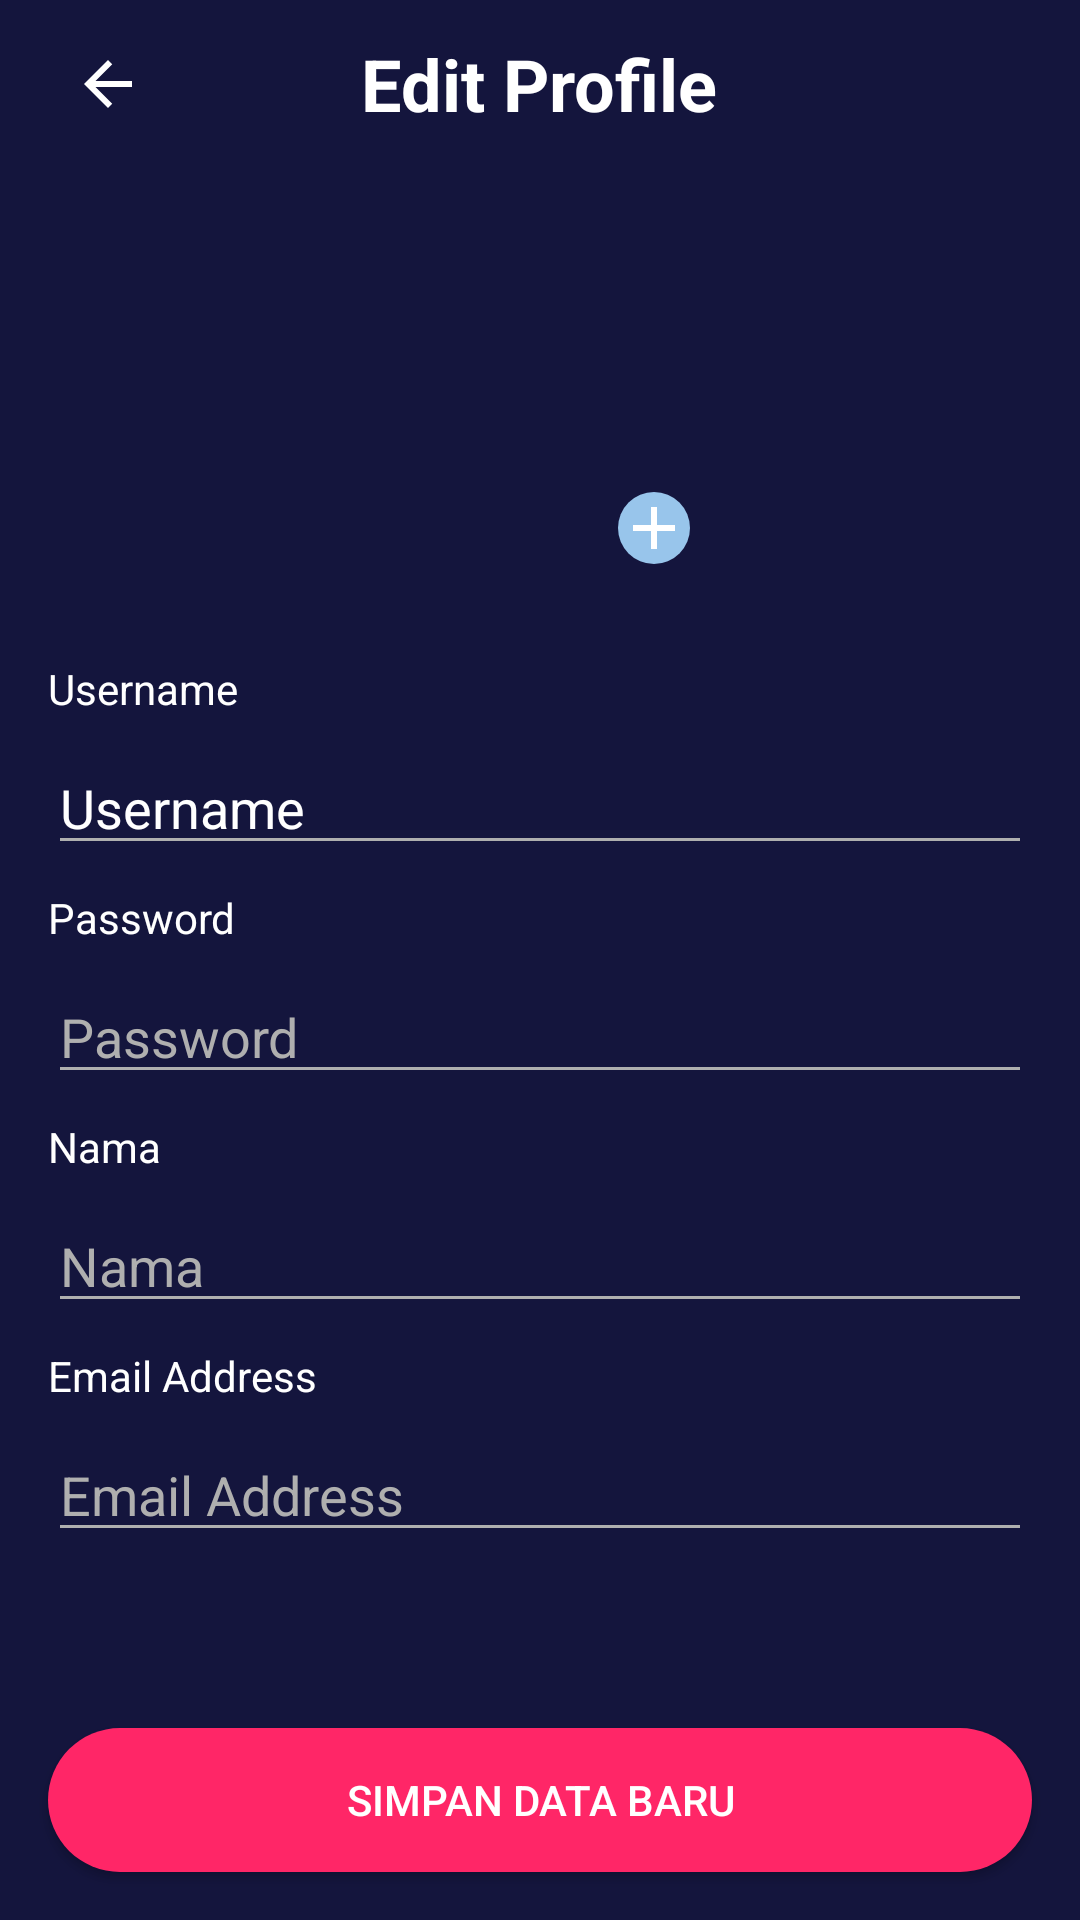

The Android layout XML behind this screen, and the referenced resources:
<!-- AndroidManifest.xml: application theme AppTheme -->
<!-- res/layout/activity_edit_profile.xml -->
<?xml version="1.0" encoding="utf-8"?>
<androidx.constraintlayout.widget.ConstraintLayout xmlns:android="http://schemas.android.com/apk/res/android"
    xmlns:app="http://schemas.android.com/apk/res-auto"
    xmlns:tools="http://schemas.android.com/tools"
    android:layout_width="match_parent"
    android:layout_height="match_parent"
    android:background="@color/colorBlue"
    tools:context=".controller.editprofile.EditProfileActivity">

    <RelativeLayout
        android:id="@+id/mAppBarLayout"
        android:layout_width="match_parent"
        android:layout_height="?attr/actionBarSize"
        app:layout_constraintEnd_toEndOf="parent"
        app:layout_constraintStart_toStartOf="parent"
        tools:ignore="MissingConstraints">

        <ImageView
            android:id="@+id/mToolbarBack"
            android:layout_width="40dp"
            android:layout_height="40dp"
            android:layout_centerVertical="true"
            android:layout_margin="16dp"
            android:background="?attr/selectableItemBackgroundBorderless"
            android:clickable="true"
            android:focusable="true"
            android:src="@drawable/ic_arrow_left_white" />

        <TextView
            android:id="@+id/mToolbarTitle"
            android:layout_width="wrap_content"
            android:layout_height="wrap_content"
            android:layout_centerInParent="true"
            android:text="@string/txt_edit_profile"
            android:textColor="@color/colorWhite"
            android:textSize="24sp"
            android:textStyle="bold" />
    </RelativeLayout>

    <ImageView
        android:id="@+id/im_profile"
        android:layout_width="100dp"
        android:layout_height="100dp"
        android:layout_marginTop="32dp"
        app:layout_constraintEnd_toEndOf="parent"
        app:layout_constraintStart_toStartOf="parent"
        app:layout_constraintTop_toBottomOf="@+id/mAppBarLayout"
        app:srcCompat="@drawable/ic_profile" />

    <Button
        android:id="@+id/btn_save"
        android:layout_width="0dp"
        android:layout_height="wrap_content"
        android:layout_marginStart="16dp"
        android:layout_marginEnd="16dp"
        android:layout_marginBottom="16dp"
        android:background="@drawable/rounded_button_pink"
        android:text="@string/txt_simpan_data_baru"
        android:textColor="@color/colorWhite"
        app:layout_constraintBottom_toBottomOf="parent"
        app:layout_constraintEnd_toEndOf="parent"
        app:layout_constraintStart_toStartOf="parent" />

    <TextView
        android:id="@+id/textView20"
        android:layout_width="wrap_content"
        android:layout_height="wrap_content"
        android:layout_marginStart="16dp"
        android:layout_marginTop="32dp"
        android:text="@string/txt_username"
        android:textColor="@color/colorWhite"
        app:layout_constraintStart_toStartOf="parent"
        app:layout_constraintTop_toBottomOf="@+id/im_profile" />

    <EditText
        android:id="@+id/et_username"
        android:layout_width="0dp"
        android:layout_height="wrap_content"
        android:layout_marginStart="16dp"
        android:layout_marginTop="8dp"
        android:layout_marginEnd="16dp"
        android:backgroundTint="@color/colorGreyHint"
        android:ems="10"
        android:hint="@string/txt_username"
        android:inputType="textPersonName"
        android:shadowColor="@color/colorWhite"
        android:text="@string/txt_username"
        android:textColor="@color/colorWhite"
        android:textColorHint="@color/colorGreyHint"
        app:layout_constraintEnd_toEndOf="parent"
        app:layout_constraintStart_toStartOf="parent"
        app:layout_constraintTop_toBottomOf="@+id/textView20" />

    <TextView
        android:id="@+id/textView21"
        android:layout_width="wrap_content"
        android:layout_height="wrap_content"
        android:layout_marginStart="16dp"
        android:layout_marginTop="8dp"
        android:text="@string/txt_password"
        android:textColor="@color/colorWhite"
        app:layout_constraintStart_toStartOf="parent"
        app:layout_constraintTop_toBottomOf="@+id/et_username" />

    <EditText
        android:id="@+id/et_password"
        android:layout_width="0dp"
        android:layout_height="wrap_content"
        android:layout_marginStart="16dp"
        android:layout_marginTop="8dp"
        android:layout_marginEnd="16dp"
        android:backgroundTint="@color/colorGreyHint"
        android:ems="10"
        android:hint="@string/txt_password"
        android:inputType="textPassword"
        android:shadowColor="@color/colorWhite"
        android:textColor="@color/colorWhite"
        android:textColorHint="@color/colorGreyHint"
        app:layout_constraintEnd_toEndOf="parent"
        app:layout_constraintStart_toStartOf="parent"
        app:layout_constraintTop_toBottomOf="@+id/textView21" />

    <TextView
        android:id="@+id/textView22"
        android:layout_width="wrap_content"
        android:layout_height="wrap_content"
        android:layout_marginStart="16dp"
        android:layout_marginTop="8dp"
        android:text="@string/txt_nama"
        android:textColor="@color/colorWhite"
        app:layout_constraintStart_toStartOf="parent"
        app:layout_constraintTop_toBottomOf="@+id/et_password" />

    <EditText
        android:id="@+id/et_nama"
        android:layout_width="0dp"
        android:layout_height="wrap_content"
        android:layout_marginStart="16dp"
        android:layout_marginTop="8dp"
        android:layout_marginEnd="16dp"
        android:backgroundTint="@color/colorGreyHint"
        android:ems="10"
        android:hint="@string/txt_nama"
        android:inputType="textPersonName"
        android:shadowColor="@color/colorWhite"
        android:textColor="@color/colorWhite"
        android:textColorHint="@color/colorGreyHint"
        app:layout_constraintEnd_toEndOf="parent"
        app:layout_constraintStart_toStartOf="parent"
        app:layout_constraintTop_toBottomOf="@+id/textView22" />

    <TextView
        android:id="@+id/textView23"
        android:layout_width="wrap_content"
        android:layout_height="wrap_content"
        android:layout_marginStart="16dp"
        android:layout_marginTop="8dp"
        android:text="@string/txt_email"
        android:textColor="@color/colorWhite"
        app:layout_constraintStart_toStartOf="parent"
        app:layout_constraintTop_toBottomOf="@+id/et_nama" />

    <EditText
        android:id="@+id/et_email"
        android:layout_width="0dp"
        android:layout_height="wrap_content"
        android:layout_marginStart="16dp"
        android:layout_marginTop="8dp"
        android:layout_marginEnd="16dp"
        android:backgroundTint="@color/colorGreyHint"
        android:ems="10"
        android:hint="@string/txt_email"
        android:inputType="textEmailAddress"
        android:shadowColor="@color/colorWhite"
        android:textColor="@color/colorWhite"
        android:textColorHint="@color/colorGreyHint"
        app:layout_constraintEnd_toEndOf="parent"
        app:layout_constraintStart_toStartOf="parent"
        app:layout_constraintTop_toBottomOf="@+id/textView23" />

    <ImageView
        android:id="@+id/im_add"
        android:layout_width="wrap_content"
        android:layout_height="wrap_content"
        android:background="@drawable/shape_blue"
        app:layout_constraintEnd_toEndOf="@+id/im_profile"
        app:layout_constraintBottom_toBottomOf="@+id/im_profile"
        app:srcCompat="@drawable/ic_add_upload"
        tools:layout_editor_absoluteY="196dp" />

</androidx.constraintlayout.widget.ConstraintLayout>
<!-- resources referenced by this layout -->
<resources>
  <color name="colorBlue">#14153D</color>
  <color name="colorGreyHint">#afafaf</color>
  <color name="colorWhite">#FFFFFF</color>
  <!-- drawable ic_add_upload (drawable) -->
  <vector xmlns:android="http://schemas.android.com/apk/res/android"
      android:width="24dp"
      android:height="24dp"
      android:tint="#FFFFFF"
      android:viewportWidth="24"
      android:viewportHeight="24">
      <path
          android:fillColor="@android:color/white"
          android:pathData="M19,13h-6v6h-2v-6H5v-2h6V5h2v6h6v2z" />
  </vector>
  <!-- drawable ic_arrow_left_white (drawable) -->
  <vector android:height="24dp" android:tint="#FFFFFF"
      android:viewportHeight="24" android:viewportWidth="24"
      android:width="24dp" xmlns:android="http://schemas.android.com/apk/res/android">
      <path android:fillColor="@android:color/white" android:pathData="M20,11H7.83l5.59,-5.59L12,4l-8,8 8,8 1.41,-1.41L7.83,13H20v-2z"/>
  </vector>
  <!-- drawable rounded_button_pink (drawable) -->
  <?xml version="1.0" encoding="utf-8"?>
  <shape xmlns:android="http://schemas.android.com/apk/res/android"
      android:shape="rectangle">
  
      <solid android:color="@color/colorPink" />
  
      <corners android:radius="28dp" />
  
  </shape>
  <!-- drawable shape_blue (drawable) -->
  <?xml version="1.0" encoding="utf-8"?>
  <shape xmlns:android="http://schemas.android.com/apk/res/android"
      android:shape="oval">
  
      <solid android:color="@color/colorBlueFish"/>
  
  </shape>
  <string name="txt_edit_profile">Edit Profile</string>
  <string name="txt_email">Email Address</string>
  <string name="txt_nama">Nama</string>
  <string name="txt_password">Password</string>
  <string name="txt_simpan_data_baru">Simpan Data Baru</string>
  <string name="txt_username">Username</string>
  <style name="AppTheme" parent="Theme.AppCompat.Light.NoActionBar">
          
          <item name="colorPrimary">@color/colorPrimaryDark</item>
          <item name="colorPrimaryDark">@color/colorPrimaryDark</item>
          <item name="colorAccent">@color/colorAccent</item>
      </style>
  <color name="colorPink">#FF2667</color>
  <color name="colorBlueFish">#98C5EB</color>
  <color name="colorPrimaryDark">#14153D</color>
  <color name="colorAccent">#14153D</color>
</resources>
